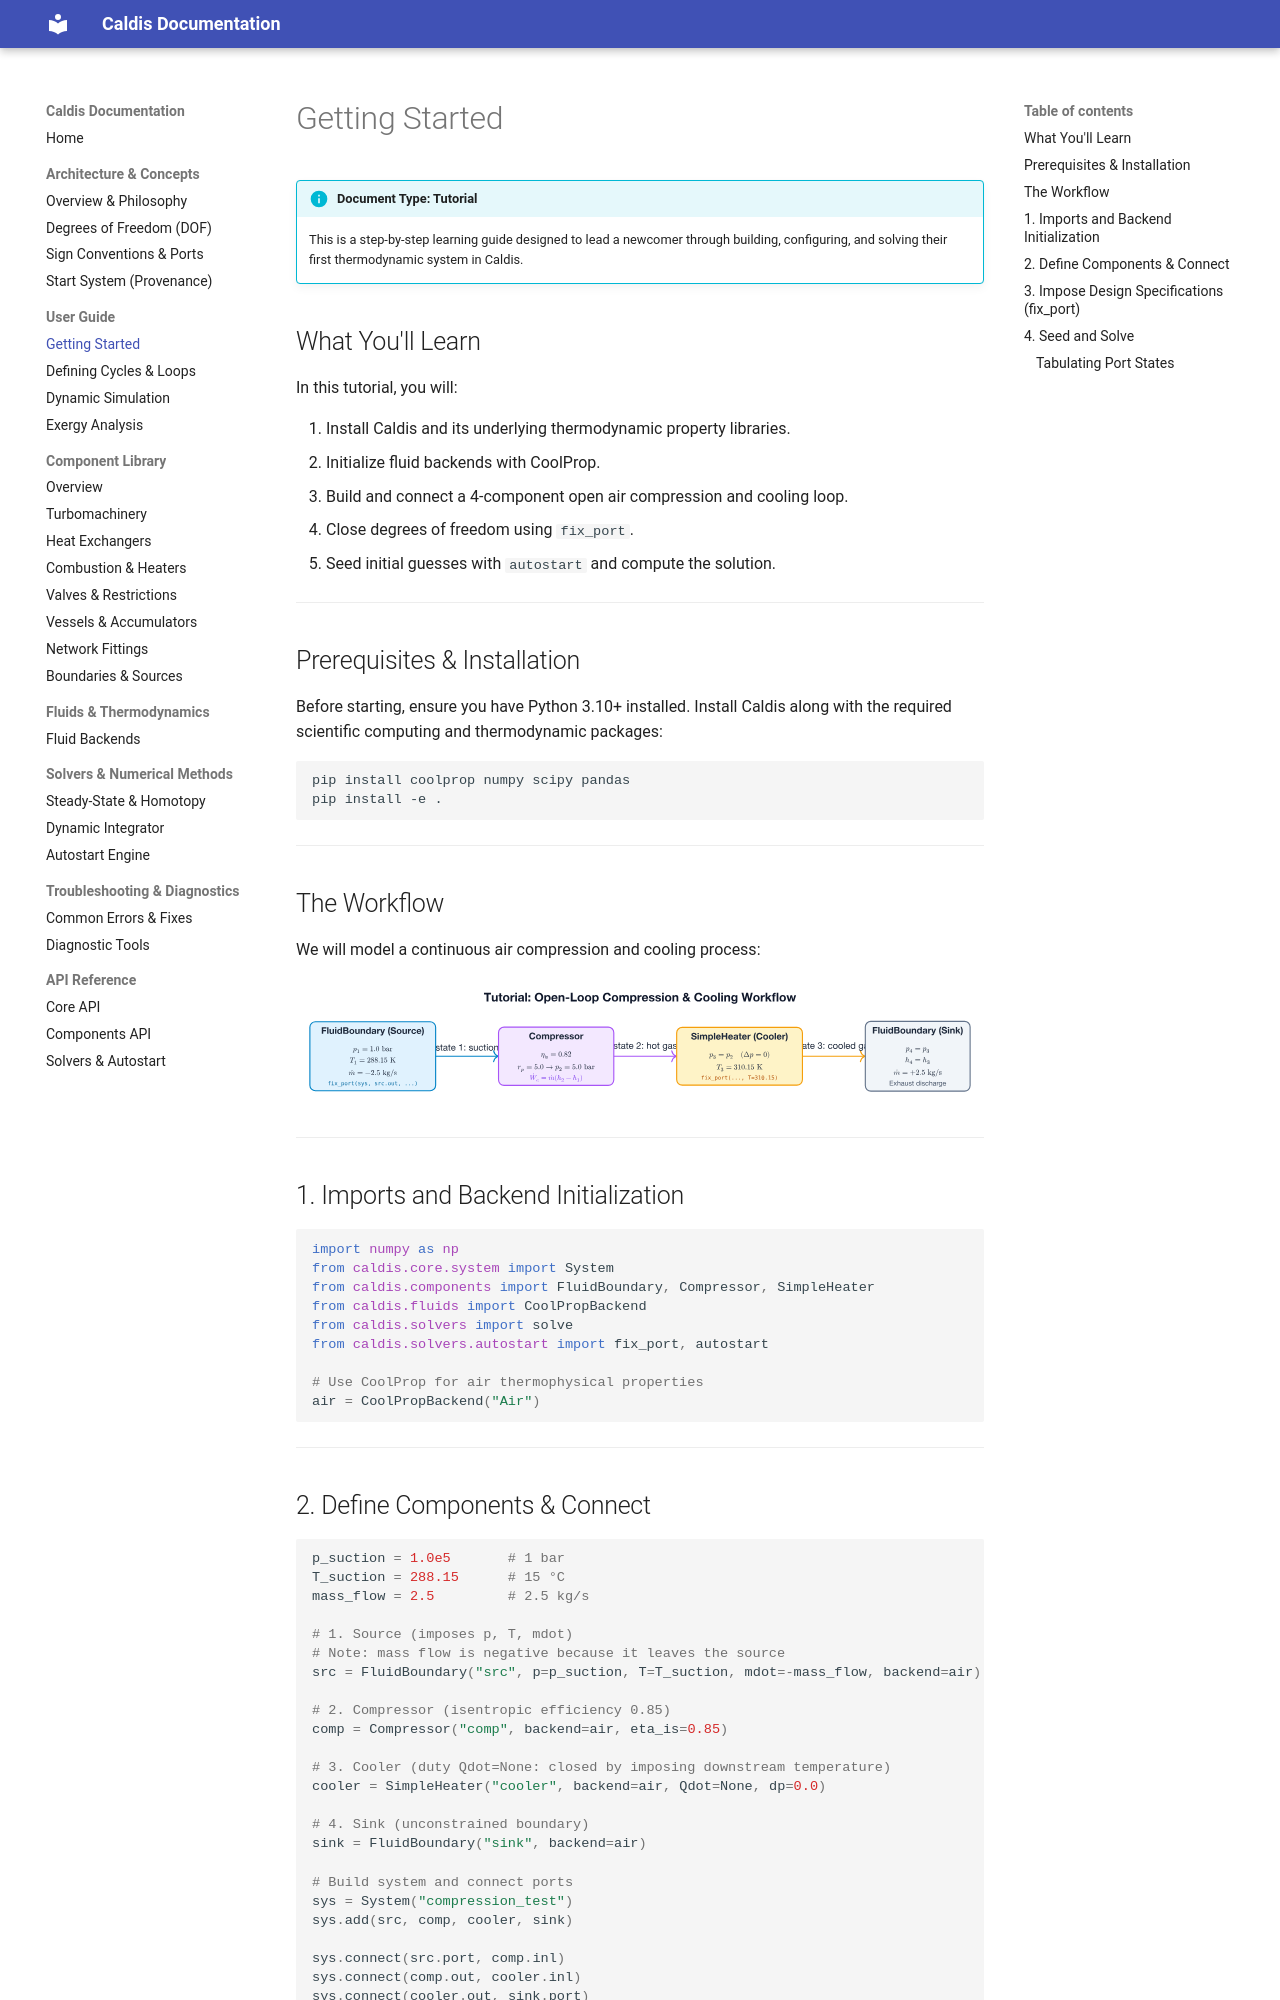

repository: Sebls/ES3A_EEP-01-energy-systems · page: guide/getting_started/index.html · generator: mkdocs

# Getting Started

!!! info "Document Type: Tutorial"
    This is a step-by-step learning guide designed to lead a newcomer through building, configuring, and solving their first thermodynamic system in Caldis.

## What You'll Learn
In this tutorial, you will:

1. Install Caldis and its underlying thermodynamic property libraries.
2. Initialize fluid backends with CoolProp.
3. Build and connect a 4-component open air compression and cooling loop.
4. Close degrees of freedom using `fix_port`.
5. Seed initial guesses with `autostart` and compute the solution.

---

## Prerequisites & Installation

Before starting, ensure you have Python 3.10+ installed. Install Caldis along with the required scientific computing and thermodynamic packages:

```bash
pip install coolprop numpy scipy pandas
pip install -e .
```

---

## The Workflow

We will model a continuous air compression and cooling process:

![Tutorial Open-Loop Compression & Cooling Workflow](../assets/getting-started-schematic.svg)

---

## 1. Imports and Backend Initialization

```python
import numpy as np
from caldis.core.system import System
from caldis.components import FluidBoundary, Compressor, SimpleHeater
from caldis.fluids import CoolPropBackend
from caldis.solvers import solve
from caldis.solvers.autostart import fix_port, autostart

# Use CoolProp for air thermophysical properties
air = CoolPropBackend("Air")
```

---

## 2. Define Components & Connect

```python
p_suction = 1.0e5       # 1 bar
T_suction = 288.15      # 15 °C
mass_flow = 2.5         # 2.5 kg/s

# 1. Source (imposes p, T, mdot)
# Note: mass flow is negative because it leaves the source
src = FluidBoundary("src", p=p_suction, T=T_suction, mdot=-mass_flow, backend=air)

# 2. Compressor (isentropic efficiency 0.85)
comp = Compressor("comp", backend=air, eta_is=0.85)

# 3. Cooler (duty Qdot=None: closed by imposing downstream temperature)
cooler = SimpleHeater("cooler", backend=air, Qdot=None, dp=0.0)

# 4. Sink (unconstrained boundary)
sink = FluidBoundary("sink", backend=air)

# Build system and connect ports
sys = System("compression_test")
sys.add(src, comp, cooler, sink)

sys.connect(src.port, comp.inl)
sys.connect(comp.out, cooler.inl)
sys.connect(cooler.out, sink.port)
```

---
